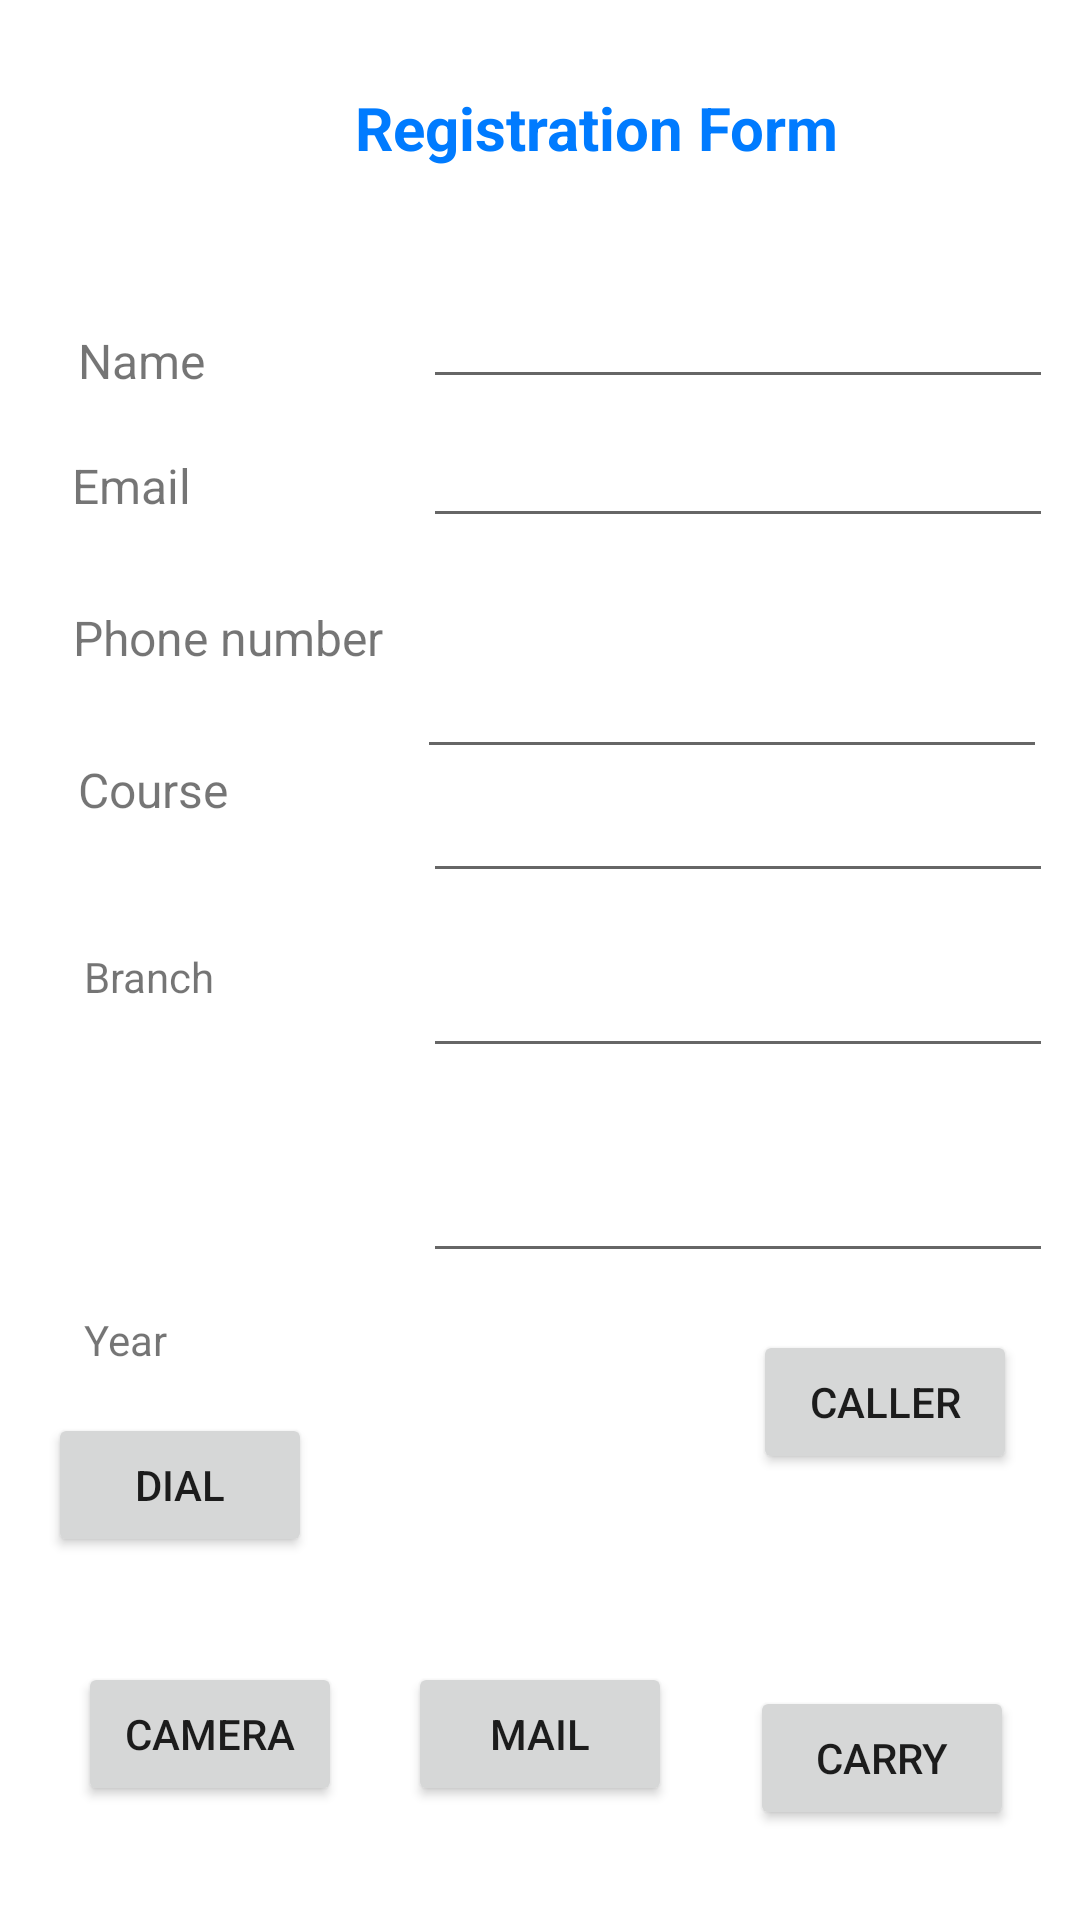

Reconstruct the res/layout file that produces this screen, plus the resources it refers to.
<!-- AndroidManifest.xml: application theme Theme.Exp10navi -->
<!-- res/layout/activity_exp3.xml -->
<?xml version="1.0" encoding="utf-8"?>
<androidx.constraintlayout.widget.ConstraintLayout xmlns:android="http://schemas.android.com/apk/res/android"
    xmlns:app="http://schemas.android.com/apk/res-auto"
    xmlns:tools="http://schemas.android.com/tools"
    android:layout_width="match_parent"
    android:layout_height="match_parent"
    tools:context=".exp3">

    <EditText
        android:id="@+id/user"
        android:layout_width="wrap_content"
        android:layout_height="wrap_content"
        android:layout_marginTop="90dp"
        android:layout_marginEnd="9dp"
        android:layout_marginBottom="89dp"
        android:ems="10"
        android:inputType="textPersonName"
        app:layout_constraintBottom_toBottomOf="@+id/textView5"
        app:layout_constraintEnd_toEndOf="parent"
        app:layout_constraintTop_toTopOf="parent" />

    <EditText
        android:id="@+id/email"
        android:layout_width="wrap_content"
        android:layout_height="wrap_content"
        android:layout_marginTop="5dp"
        android:layout_marginEnd="9dp"
        android:ems="10"
        android:inputType="textPersonName"
        app:layout_constraintEnd_toEndOf="parent"
        app:layout_constraintTop_toBottomOf="@+id/user" />

    <Button
        android:id="@+id/login"
        android:layout_width="wrap_content"
        android:layout_height="wrap_content"
        android:layout_marginEnd="22dp"
        android:layout_marginBottom="30dp"
        android:text="carry"
        app:layout_constraintBottom_toBottomOf="parent"
        app:layout_constraintEnd_toEndOf="parent" />

    <Button
        android:id="@+id/dial"
        android:layout_width="wrap_content"
        android:layout_height="wrap_content"
        android:layout_marginStart="16dp"
        android:layout_marginBottom="35dp"
        android:text="dial"
        app:layout_constraintBottom_toTopOf="@+id/camera"
        app:layout_constraintStart_toStartOf="parent" />

    <Button
        android:id="@+id/caller"
        android:layout_width="wrap_content"
        android:layout_height="wrap_content"
        android:layout_marginTop="19dp"
        android:layout_marginEnd="21dp"
        android:text="Caller"
        app:layout_constraintEnd_toEndOf="parent"
        app:layout_constraintTop_toBottomOf="@+id/year" />

    <EditText
        android:id="@+id/num"
        android:layout_width="wrap_content"
        android:layout_height="wrap_content"
        android:layout_marginEnd="2dp"
        android:ems="10"
        android:inputType="textPersonName"
        app:layout_constraintBottom_toTopOf="@+id/course"
        app:layout_constraintEnd_toEndOf="@+id/course" />

    <Button
        android:id="@+id/camera"
        android:layout_width="wrap_content"
        android:layout_height="wrap_content"
        android:layout_marginStart="26dp"
        android:layout_marginBottom="38dp"
        android:text="camera"
        app:layout_constraintBottom_toBottomOf="parent"
        app:layout_constraintStart_toStartOf="parent" />

    <Button
        android:id="@+id/mail"
        android:layout_width="wrap_content"
        android:layout_height="wrap_content"
        android:layout_marginBottom="38dp"
        android:text="mail"
        app:layout_constraintBottom_toBottomOf="parent"
        app:layout_constraintEnd_toEndOf="parent"
        app:layout_constraintStart_toStartOf="parent" />

    <TextView
        android:id="@+id/textView2"
        android:layout_width="176dp"
        android:layout_height="37dp"
        android:layout_marginStart="80dp"
        android:layout_marginTop="28dp"
        android:layout_marginEnd="80dp"
        android:layout_marginBottom="25dp"
        android:text="Registration Form"
        android:textColor="#007BFF"
        android:textSize="20sp"
        android:textStyle="bold"
        app:layout_constraintBottom_toTopOf="@+id/user"
        app:layout_constraintEnd_toEndOf="@+id/num"
        app:layout_constraintStart_toEndOf="@+id/textView4"
        app:layout_constraintTop_toTopOf="parent" />

    <TextView
        android:id="@+id/textView3"
        android:layout_width="wrap_content"
        android:layout_height="wrap_content"
        android:layout_marginStart="26dp"
        android:layout_marginBottom="20dp"
        android:text="Name"
        android:textSize="16sp"
        app:layout_constraintBottom_toTopOf="@+id/textView4"
        app:layout_constraintStart_toStartOf="parent" />

    <TextView
        android:id="@+id/textView4"
        android:layout_width="wrap_content"
        android:layout_height="wrap_content"
        android:layout_marginStart="24dp"
        android:layout_marginTop="151dp"
        android:text="Email"
        android:textSize="16sp"
        app:layout_constraintStart_toStartOf="parent"
        app:layout_constraintTop_toTopOf="parent" />

    <TextView
        android:id="@+id/textView5"
        android:layout_width="wrap_content"
        android:layout_height="wrap_content"
        android:layout_marginTop="29dp"
        android:text="Phone number"
        android:textSize="16sp"
        app:layout_constraintEnd_toEndOf="@+id/textView6"
        app:layout_constraintStart_toEndOf="@+id/textView6"
        app:layout_constraintTop_toBottomOf="@+id/textView4" />

    <TextView
        android:id="@+id/textView6"
        android:layout_width="wrap_content"
        android:layout_height="wrap_content"
        android:layout_marginStart="26dp"
        android:layout_marginTop="29dp"
        android:text="Course"
        android:textSize="16sp"
        app:layout_constraintStart_toStartOf="parent"
        app:layout_constraintTop_toBottomOf="@+id/textView5" />

    <TextView
        android:id="@+id/textView7"
        android:layout_width="wrap_content"
        android:layout_height="wrap_content"
        android:layout_marginStart="28dp"
        android:layout_marginTop="42dp"
        android:text="Branch"
        app:layout_constraintStart_toStartOf="parent"
        app:layout_constraintTop_toBottomOf="@+id/textView6" />

    <TextView
        android:id="@+id/textView8"
        android:layout_width="wrap_content"
        android:layout_height="wrap_content"
        android:layout_marginStart="12dp"
        android:layout_marginBottom="15dp"
        android:text="Year"
        app:layout_constraintBottom_toTopOf="@+id/dial"
        app:layout_constraintStart_toStartOf="@+id/dial" />

    <EditText
        android:id="@+id/course"
        android:layout_width="wrap_content"
        android:layout_height="wrap_content"
        android:layout_marginTop="236dp"
        android:layout_marginEnd="9dp"
        android:layout_marginBottom="236dp"
        android:ems="10"
        android:inputType="textPersonName"
        app:layout_constraintBottom_toTopOf="@+id/mail"
        app:layout_constraintEnd_toEndOf="parent"
        app:layout_constraintTop_toTopOf="parent" />

    <EditText
        android:id="@+id/branch"
        android:layout_width="wrap_content"
        android:layout_height="wrap_content"
        android:layout_marginTop="17dp"
        android:layout_marginEnd="9dp"
        android:ems="10"
        android:inputType="textPersonName"
        app:layout_constraintEnd_toEndOf="parent"
        app:layout_constraintTop_toBottomOf="@+id/course" />

    <EditText
        android:id="@+id/year"
        android:layout_width="wrap_content"
        android:layout_height="wrap_content"
        android:layout_marginTop="27dp"
        android:layout_marginEnd="9dp"
        android:ems="10"
        android:inputType="textPersonName"
        app:layout_constraintEnd_toEndOf="parent"
        app:layout_constraintTop_toBottomOf="@+id/branch" />

</androidx.constraintlayout.widget.ConstraintLayout>
<!-- resources referenced by this layout -->
<resources>
  <style name="Theme.Exp10navi" parent="Theme.MaterialComponents.DayNight.DarkActionBar">
          
          <item name="colorPrimary">@color/purple_500</item>
          <item name="colorPrimaryVariant">@color/purple_700</item>
          <item name="colorOnPrimary">@color/white</item>
          
          <item name="colorSecondary">@color/teal_200</item>
          <item name="colorSecondaryVariant">@color/teal_700</item>
          <item name="colorOnSecondary">@color/black</item>
          
          <item name="android:statusBarColor" tools:targetApi="l">?attr/colorPrimaryVariant</item>
          
      </style>
  <!-- not gathered from this repository: default colours our renderer supplied (Android Studio template values) -->
  <color name="purple_500">#FF6200EE</color>
  <color name="purple_700">#FF3700B3</color>
  <color name="teal_200">#FF03DAC5</color>
  <color name="teal_700">#FF018786</color>
  <color name="black">#FF000000</color>
  <color name="white">#FFFFFFFF</color>
</resources>
